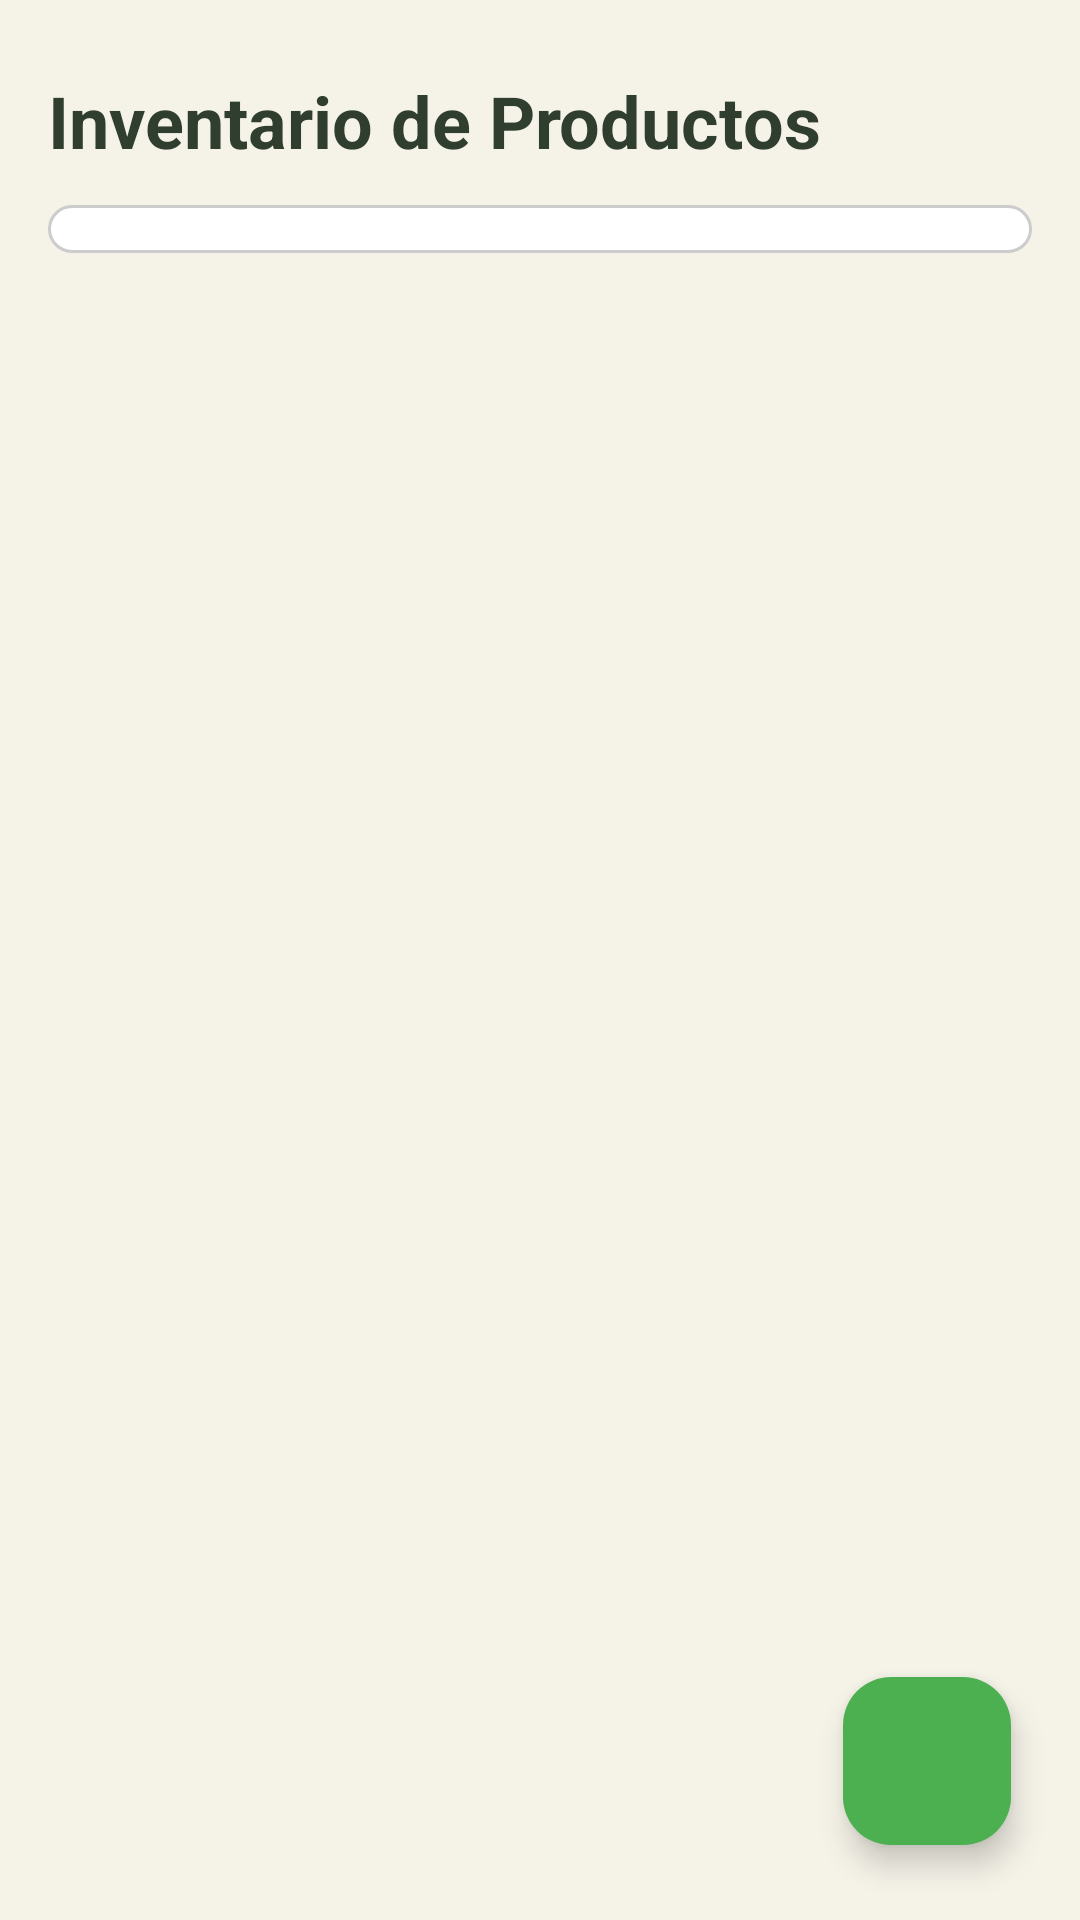

This screen was rendered from an Android layout file. Write that file and the resources it references.
<!-- AndroidManifest.xml: application theme Theme.VidaEnEquilibrio -->
<!-- res/layout/fragment_inventario.xml -->
<?xml version="1.0" encoding="utf-8"?>
<RelativeLayout xmlns:android="http://schemas.android.com/apk/res/android"
    xmlns:app="http://schemas.android.com/apk/res-auto"
    android:layout_width="match_parent"
    android:layout_height="match_parent"
    android:background="@color/eco_bg">

    
    <TextView
        android:id="@+id/tvTitulo"
        android:text="Inventario de Productos"
        android:textSize="24sp"
        android:textStyle="bold"
        android:textColor="@color/eco_text_dark"
        android:layout_marginTop="24dp"
        android:layout_marginStart="16dp"
        android:layout_width="wrap_content"
        android:layout_height="wrap_content" />

    
    <Spinner
        android:id="@+id/spFiltroCategoria"
        android:layout_width="match_parent"
        android:layout_height="wrap_content"
        android:layout_below="@id/tvTitulo"
        android:layout_marginTop="12dp"
        android:layout_marginStart="16dp"
        android:layout_marginEnd="16dp"
        android:padding="8dp"
        android:background="@drawable/bg_spinner" />

    
    <ProgressBar
        android:id="@+id/progressBar"
        android:layout_centerInParent="true"
        android:visibility="gone"
        android:layout_width="wrap_content"
        android:layout_height="wrap_content" />

    
    <androidx.recyclerview.widget.RecyclerView
        android:id="@+id/recyclerInventario"
        android:layout_width="match_parent"
        android:layout_height="match_parent"
        android:layout_below="@id/spFiltroCategoria"
        android:layout_marginTop="10dp"
        android:clipToPadding="false"
        android:paddingTop="4dp"
        android:paddingBottom="100dp" />

    
    <com.google.android.material.floatingactionbutton.FloatingActionButton
        android:id="@+id/fabAddProducto"
        android:layout_width="wrap_content"
        android:layout_height="wrap_content"
        android:layout_alignParentEnd="true"
        android:layout_alignParentBottom="true"
        android:layout_marginEnd="23dp"
        android:layout_marginBottom="25dp"
        android:src="@drawable/ic_add"
        android:tint="@android:color/white"
        app:backgroundTint="@color/eco_green" />

</RelativeLayout>
<!-- resources referenced by this layout -->
<resources>
  <color name="eco_bg">#F5F3E8</color>
  <color name="eco_green">#4CAF50</color>
  <color name="eco_text_dark">#2F3E2F</color>
  <!-- drawable bg_spinner (drawable) -->
  <shape xmlns:android="http://schemas.android.com/apk/res/android"
      android:shape="rectangle">
      <corners android:radius="12dp"/>
      <solid android:color="@android:color/white"/>
      <stroke android:width="1dp" android:color="#CCCCCC"/>
      <padding
          android:left="8dp"
          android:top="6dp"
          android:right="8dp"
          android:bottom="6dp"/>
  </shape>
  <style name="Theme.VidaEnEquilibrio" parent="Base.Theme.VidaEnEquilibrio" />
  <style name="Base.Theme.VidaEnEquilibrio" parent="Theme.Material3.DayNight.NoActionBar">
          
          
      </style>
</resources>
